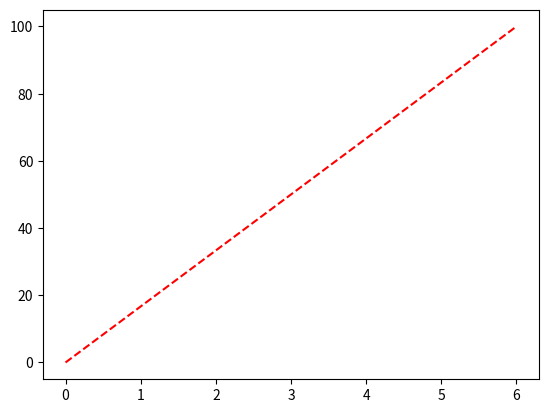

Python code for this plot:
# -*- coding: utf-8 -*-

import matplotlib.pyplot as plt
import numpy as np

xpoints = np.array([0, 6])
ypoints = np.array([0, 100])

plt.plot(xpoints, ypoints, 'r--')
plt.show()
